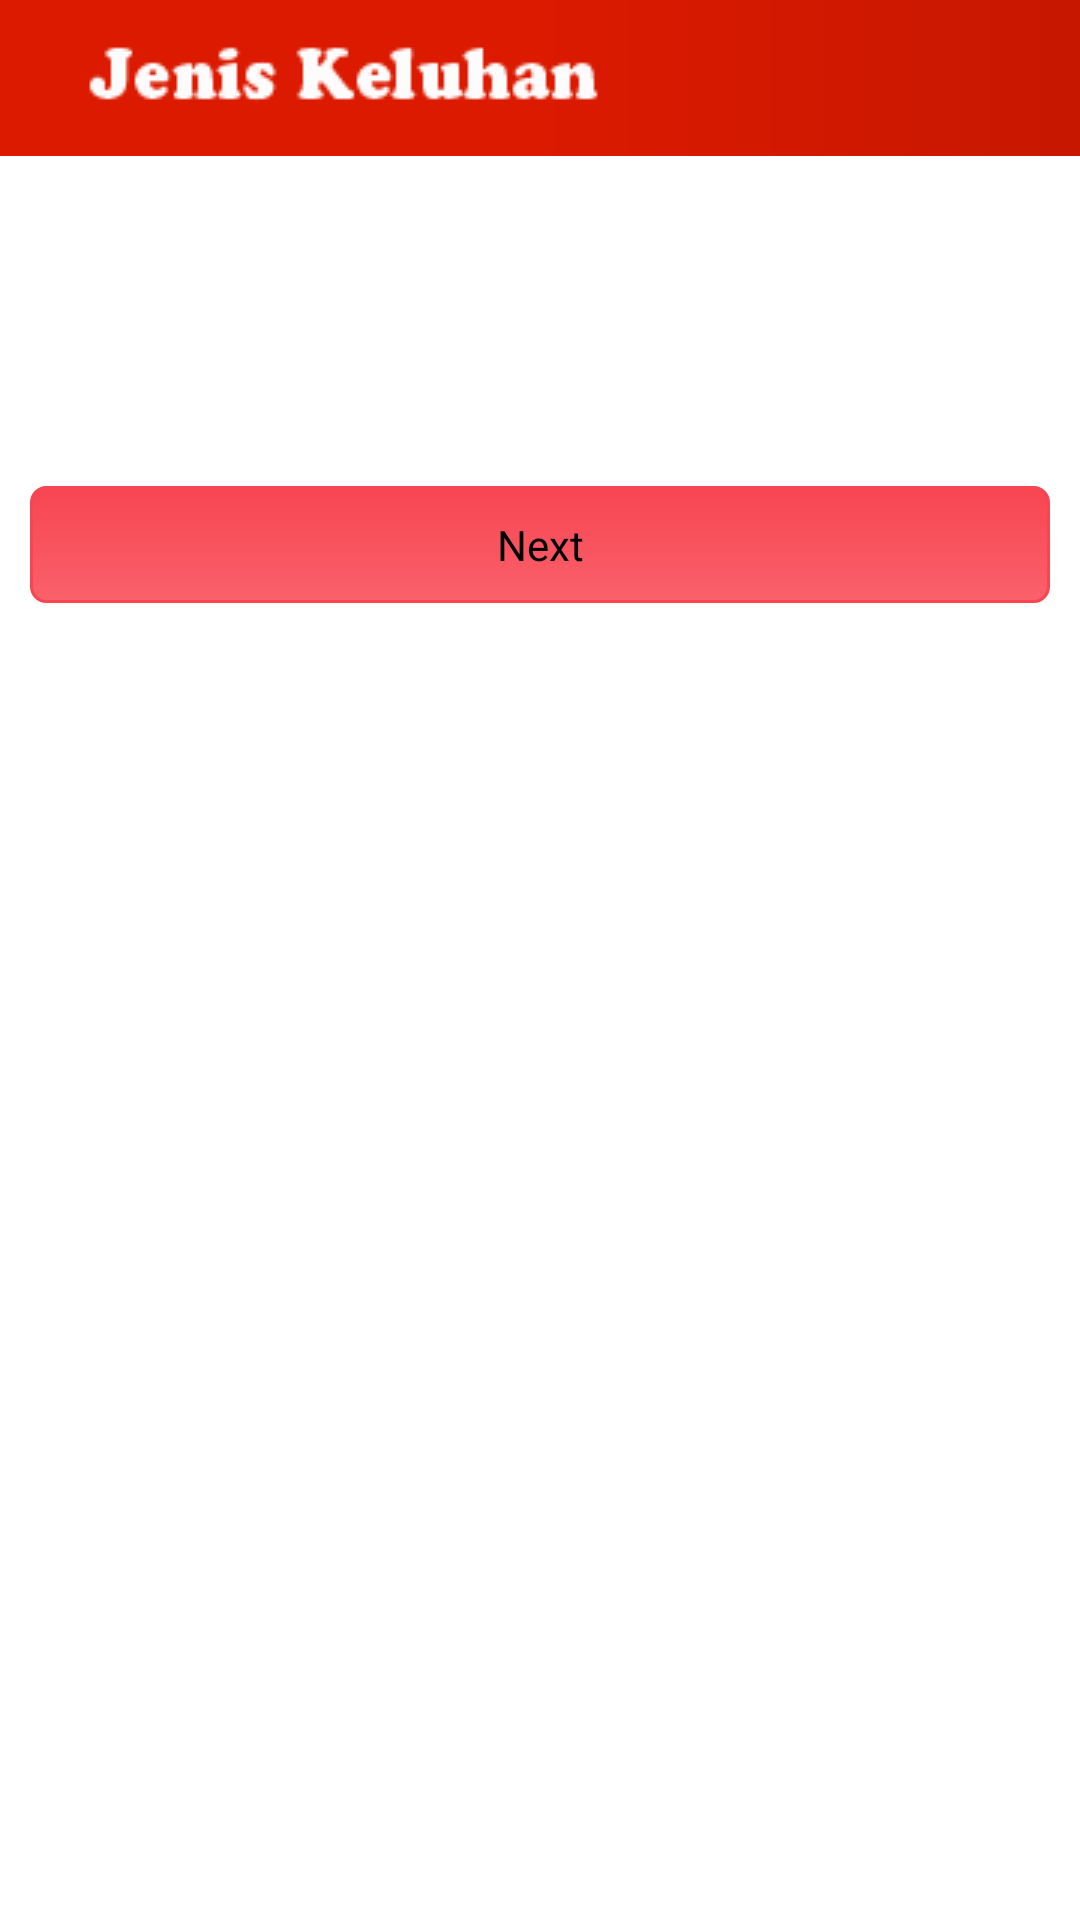

Android layout source for this screen:
<!-- AndroidManifest.xml: application theme AppBaseTheme -->
<!-- res/layout/jenis_keluhan.xml -->
<?xml version="1.0" encoding="utf-8"?>
<ScrollView
  xmlns:android="http://schemas.android.com/apk/res/android"
  android:layout_width="fill_parent"
  android:layout_height="fill_parent"
  android:fillViewport="true">
  <RelativeLayout 
  		android:layout_width="fill_parent"
  		android:layout_height="wrap_content" android:background="#ffffff">
  		
  		
  		<LinearLayout android:id="@+id/header"
  				android:layout_width="fill_parent"
  				android:layout_height="wrap_content"
  				android:background="@layout/header_gradient_red" 
  				android:paddingTop="5dip"
  				android:paddingBottom="5dip">
  				
  				<ImageView android:src="@drawable/jenis_keluhan"
  							android:layout_width="wrap_content"
  							android:layout_height="wrap_content"
  							android:layout_marginLeft="10dip"/>
  				

  				

  		</LinearLayout>
  		  

  		
  		
  		
		<LinearLayout
		  android:orientation="vertical"
		  android:layout_width="match_parent"
		  android:layout_height="wrap_content"
		  android:padding="10dip"
		  android:layout_below="@id/header">
  				
		<ListView
        	android:id="@android:id/list"
        	android:layout_width="fill_parent"
        	android:layout_height="wrap_content" /> 

		  <Button android:id="@+id/btnLogin" 
		  		android:layout_width="fill_parent"
		  		android:layout_height="wrap_content"
		  		android:layout_marginTop="100dip"
		  		android:background="@drawable/gradientred" 
		  		android:text="Next"/>
	


		    
		</LinearLayout>
  		 		
  		
  </RelativeLayout>
</ScrollView>
<!-- res/layout/header_gradient_red.xml (included above) -->
<?xml version="1.0" encoding="utf-8"?>
<shape xmlns:android="http://schemas.android.com/apk/res/android">
    <gradient
        android:startColor="#DB1A00"
        android:centerColor="#DB1A00"
        android:endColor="#C71700"
      />
</shape>
<!-- resources referenced by this layout -->
<resources>
  <!-- drawable gradientred (drawable) -->
  <?xml version="1.0" encoding="utf-8"?>
  <selector xmlns:android="http://schemas.android.com/apk/res/android" >
          <item android:state_pressed="true" >
          <shape>
              <gradient 
                  android:angle="270" 
                  android:endColor="#f74552" 
                  android:startColor="#FA616B" />
  
              <stroke
                  android:width="1dp"
                  android:color="#f74552" />
              <corners
                  android:radius="5dp" />
              <padding
                  android:left="10dp"
                  android:top="10dp"
                  android:right="10dp"
                  android:bottom="10dp" />
          </shape>
      </item>
      <item>
          <shape>
              <gradient
                  android:startColor="#f74552"
                  android:endColor="#FA616B"
                  android:angle="270" />
              <stroke
                  android:width="1dp"
                  android:color="#f74552" />
              <corners
                  android:radius="5dp" />
              <padding
                  android:left="10dp"
                  android:top="10dp"
                  android:right="10dp"
                  android:bottom="10dp" />
          </shape>
      </item>
  
  </selector>
  <!-- drawable jenis_keluhan: png bitmap (drawable, 2317 bytes) -->
  <style name="AppBaseTheme" parent="android:Theme.Light">
          
      </style>
</resources>
